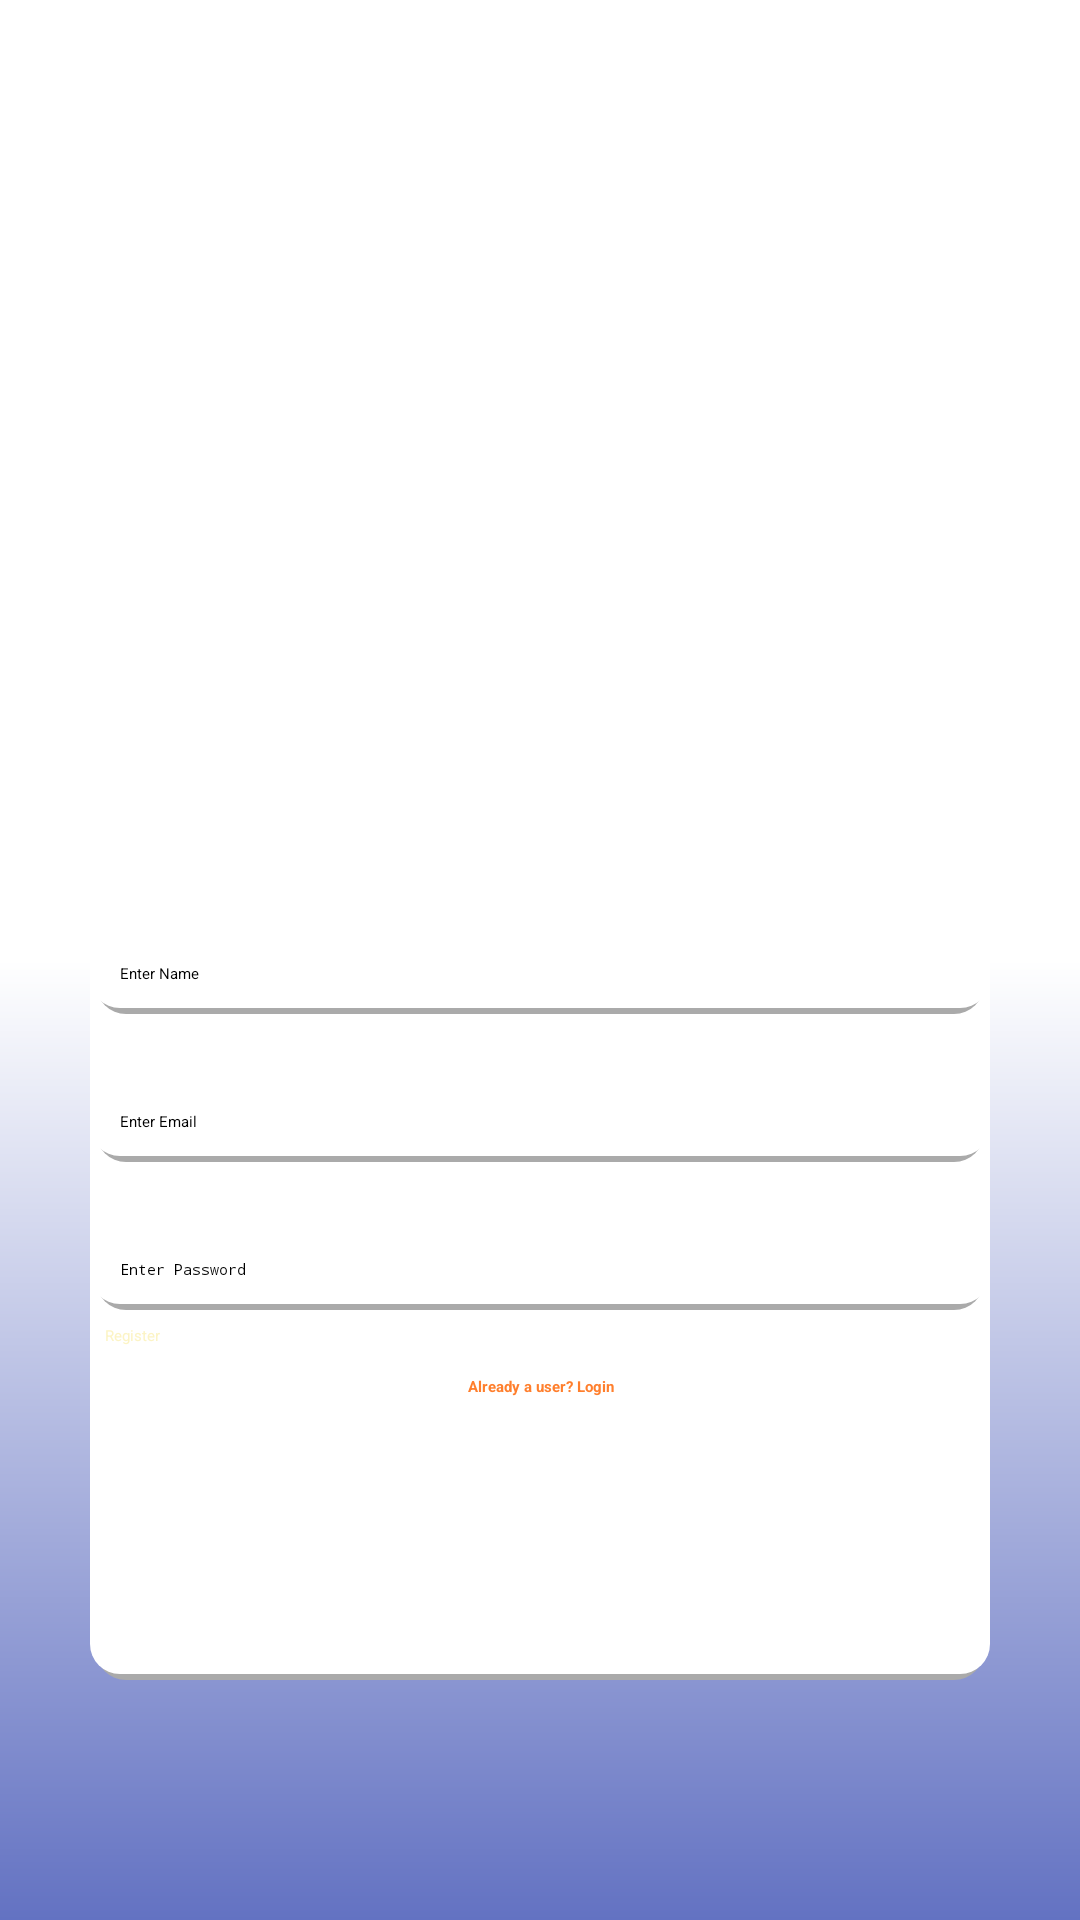

Android layout source for this screen:
<!-- AndroidManifest.xml: application theme Theme.PeakMerit -->
<!-- res/layout/activity_register.xml -->
<?xml version="1.0" encoding="utf-8"?>
<androidx.constraintlayout.widget.ConstraintLayout xmlns:android="http://schemas.android.com/apk/res/android"
    xmlns:app="http://schemas.android.com/apk/res-auto"
    xmlns:tools="http://schemas.android.com/tools"
    android:layout_width="match_parent"
    android:layout_height="match_parent"
    tools:context=".Register"
    android:background="@drawable/gradient_login"
    >

    <LinearLayout
        android:layout_width="match_parent"
        android:layout_height="match_parent"
        android:layout_marginStart="30dp"
        android:layout_marginEnd="30dp"
        android:layout_marginBottom="80dp"
        android:background="@drawable/shadow_login"
        android:orientation="vertical"
        android:weightSum="11"
        app:layout_constraintBottom_toBottomOf="parent"
        app:layout_constraintEnd_toEndOf="parent"
        app:layout_constraintStart_toStartOf="parent"
        app:layout_constraintTop_toTopOf="parent"
        android:elevation="5dp"
        >

        <LinearLayout
            android:layout_width="match_parent"
            android:layout_height="200dp"
            android:layout_gravity="center"
            android:layout_weight="4">

            <ImageView
                android:id="@+id/imageView"
                android:layout_width="match_parent"
                android:layout_height="wrap_content"
                android:layout_gravity="center"
                app:srcCompat="@drawable/projlogo" />

        </LinearLayout>

        <EditText
            android:id="@+id/nameRegister"
            android:layout_width="match_parent"
            android:layout_height="wrap_content"
            android:layout_weight="1"
            android:ems="10"
            android:hint="Enter Name"
            android:gravity="bottom"
            android:padding="10dp"
            android:inputType="text"
            android:background="@drawable/shadow_login"
            />

        <EditText
            android:id="@+id/emailRegister"
            android:layout_width="match_parent"
            android:layout_height="wrap_content"
            android:layout_weight="1"
            android:ems="10"
            android:hint="Enter Email"
            android:gravity="bottom"
            android:padding="10dp"
            android:inputType="textEmailAddress"
            android:background="@drawable/shadow_login"
            />

        <EditText
            android:id="@+id/passwordRegister"
            android:layout_width="match_parent"
            android:layout_height="wrap_content"
            android:layout_weight="1"
            android:ems="10"
            android:hint="Enter Password"
            android:inputType="textPassword"
            android:gravity="bottom"
            android:padding="10dp"
            android:background="@drawable/shadow_login"
            />

        <Button
            android:id="@+id/buttonRegister"
            android:layout_width="match_parent"
            android:layout_height="wrap_content"
            android:layout_margin="5dp"
            android:backgroundTint="@color/blue_dark"
            android:textColor="@color/yellow"
            android:text="Register" />


        <TextView
            android:id="@+id/gotoLogin"
            android:layout_width="match_parent"
            android:layout_height="wrap_content"
            android:text="Already a user? Login"
            android:textColor="@color/orange"
            android:textStyle="bold"
            android:padding="5dp"
            android:gravity="bottom|center_horizontal"
            >

        </TextView>


    </LinearLayout>

</androidx.constraintlayout.widget.ConstraintLayout>
<!-- resources referenced by this layout -->
<resources>
  <color name="blue_dark">#6372C2</color>
  <color name="orange">#FF7F2D</color>
  <color name="yellow">#FCF4C5</color>
  <!-- drawable gradient_login (drawable) -->
  <?xml version="1.0" encoding="utf-8"?>
  <shape
      android:shape = "rectangle"
      xmlns:android = "http://schemas.android.com/apk/res/android" >
  
      <gradient
          android:startColor = "@color/background"
          android:centerColor = "@color/background"
          android:gradientRadius="100dp"
          android:endColor = "@color/blue_dark"
          android:angle="270"
          android:type = "linear" />
  
  
  </shape>
  <!-- drawable projlogo: png bitmap (drawable-hdpi, 54846 bytes) -->
  <!-- drawable shadow_login (drawable) -->
  <?xml version="1.0" encoding="utf-8"?>
  <layer-list xmlns:android="http://schemas.android.com/apk/res/android">
      
      <item android:left="2dp" android:top="2dp" android:right="2dp">
          <shape>
              <solid android:color="@android:color/darker_gray" />
              <corners android:radius="10dp" />
          </shape>
      </item>
      
      <item android:bottom="2dp">
          <shape>
              <solid android:color="@color/background" />
              <corners android:radius="10dp" />
          </shape>
      </item>
  </layer-list>
  <style name="Theme.PeakMerit" parent="Theme.AppCompat.Light.DarkActionBar">
          
          <item name="colorPrimary">@color/blue_dark</item>
          <item name="colorPrimaryVariant">@color/blue_dark</item>
          <item name="colorOnPrimary">@color/orange</item>
          <item name="android:textColorPrimary">@color/black</item>
          
          <item name="colorSecondary">@color/yellow</item>
          <item name="colorSecondaryVariant">@color/red</item>
          <item name="colorOnSecondary">@color/black</item>
  
          
          <item name="android:statusBarColor" tools:targetApi="l">@color/purple</item>
          <item name="titleTextColor">@color/background</item>
          <item name="fontFamily">@font/montreg</item>
  
          
      </style>
  <color name="background">#FFFFFF</color>
  <color name="black">#191919</color>
  <color name="red">#CF4F4F</color>
  <color name="purple">#6254B6</color>
</resources>
